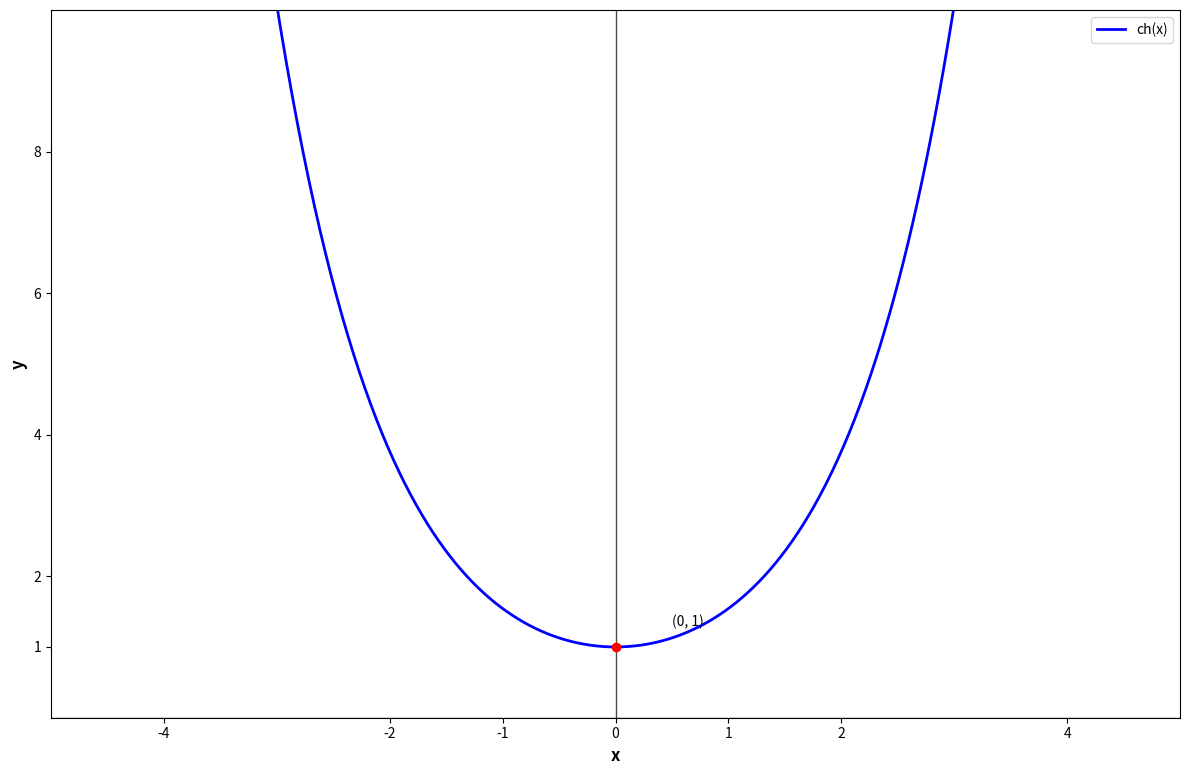

Write the Python code that produced this figure.
import matplotlib.pyplot as plt
import numpy as np

# Configuration de la figure
fig, ax = plt.subplots(1, 1, figsize=(12, 8))
ax.set_xlim(-5, 5)
ax.set_ylim(0, 10)

# Fonction cosinus hyperbolique
x = np.linspace(-5, 5, 1000)
y = np.cosh(x)

# Tracer la fonction cosinus hyperbolique
ax.plot(x, y, 'b-', linewidth=2, label='ch(x)')

# Axes
ax.axhline(y=0, color='black', linewidth=1, alpha=0.7)
ax.axvline(x=0, color='black', linewidth=1, alpha=0.7)

# Points clés
points_x = [0]
points_y = [1]

for i, (px, py) in enumerate(zip(points_x, points_y)):
    ax.plot(px, py, 'ro', markersize=6)
    ax.annotate('(0, 1)', (px, py), xytext=(px+0.5, py+0.3), fontsize=10)

# Graduations sur l'axe x
x_ticks = [-4, -2, -1, 0, 1, 2, 4]
x_labels = ['-4', '-2', '-1', '0', '1', '2', '4']
ax.set_xticks(x_ticks)
ax.set_xticklabels(x_labels, fontsize=10)

# Graduations sur l'axe y
y_ticks = [1, 2, 4, 6, 8]
y_labels = ['1', '2', '4', '6', '8']
ax.set_yticks(y_ticks)
ax.set_yticklabels(y_labels, fontsize=10)

# Labels des axes
ax.set_xlabel('x', fontsize=12, fontweight='bold')
ax.set_ylabel('y', fontsize=12, fontweight='bold')

# Légende
ax.legend(loc='upper right')

# Supprimer le titre principal noir
plt.suptitle('', fontsize=0)

# Ajuster la mise en page
plt.tight_layout()

# Sauvegarder
plt.savefig('graphe_cosinus_hyperbolique.png', dpi=300, bbox_inches='tight')
plt.show()
